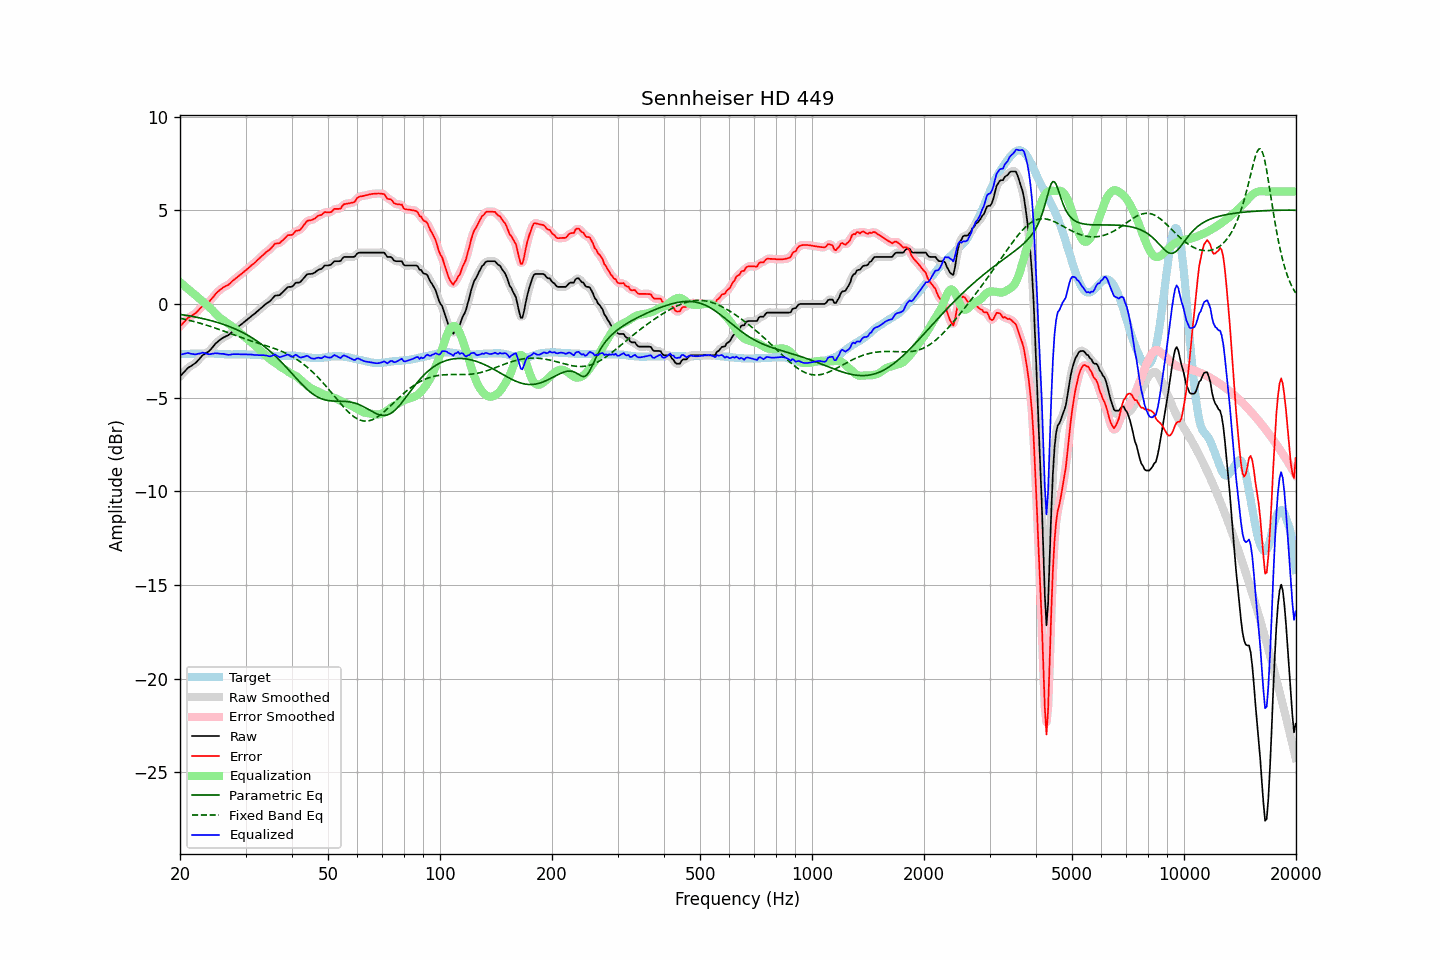

Values plotted in this chart, from the file beside it:
frequency, raw, error, smoothed, error_smoothed, equalization, parametric_eq, fixed_band_eq, equalized_raw, equalized_smoothed, target
20.00, -3.87, -1.19, -3.88, -1.20, 1.16, -0.56, -0.76, -2.71, -2.71, -2.68
20.20, -3.78, -1.10, -3.78, -1.10, 1.09, -0.57, -0.78, -2.69, -2.69, -2.68
20.40, -3.69, -1.01, -3.68, -1.01, 1.01, -0.58, -0.80, -2.67, -2.67, -2.68
20.61, -3.59, -0.93, -3.59, -0.92, 0.94, -0.60, -0.82, -2.65, -2.65, -2.67
20.81, -3.50, -0.83, -3.50, -0.83, 0.87, -0.61, -0.84, -2.63, -2.63, -2.67
21.02, -3.41, -0.74, -3.42, -0.76, 0.79, -0.62, -0.86, -2.62, -2.63, -2.67
21.23, -3.36, -0.69, -3.36, -0.69, 0.72, -0.64, -0.88, -2.64, -2.64, -2.67
21.44, -3.31, -0.65, -3.30, -0.65, 0.65, -0.66, -0.90, -2.66, -2.66, -2.66
21.66, -3.25, -0.59, -3.26, -0.60, 0.58, -0.67, -0.92, -2.67, -2.68, -2.66
21.87, -3.20, -0.54, -3.19, -0.54, 0.51, -0.69, -0.94, -2.69, -2.68, -2.66
22.09, -3.13, -0.47, -3.12, -0.47, 0.44, -0.70, -0.97, -2.69, -2.68, -2.66
22.31, -3.03, -0.38, -3.04, -0.38, 0.37, -0.72, -0.99, -2.66, -2.67, -2.65
22.54, -2.94, -0.29, -2.93, -0.28, 0.29, -0.74, -1.02, -2.65, -2.64, -2.66
22.76, -2.84, -0.19, -2.84, -0.19, 0.22, -0.76, -1.04, -2.62, -2.62, -2.65
22.99, -2.74, -0.09, -2.75, -0.11, 0.14, -0.78, -1.07, -2.60, -2.61, -2.65
23.22, -2.69, -0.04, -2.68, -0.04, 0.07, -0.80, -1.09, -2.62, -2.62, -2.65
23.45, -2.63, 0.02, -2.63, 0.01, -0.01, -0.82, -1.12, -2.64, -2.64, -2.65
23.69, -2.58, 0.07, -2.58, 0.06, -0.08, -0.84, -1.15, -2.66, -2.66, -2.65
23.92, -2.53, 0.11, -2.52, 0.13, -0.16, -0.86, -1.17, -2.69, -2.68, -2.64
24.16, -2.44, 0.21, -2.44, 0.20, -0.24, -0.88, -1.20, -2.68, -2.68, -2.65
24.40, -2.34, 0.31, -2.34, 0.30, -0.32, -0.91, -1.23, -2.66, -2.66, -2.65
24.65, -2.24, 0.41, -2.24, 0.41, -0.41, -0.93, -1.26, -2.65, -2.64, -2.65
24.89, -2.13, 0.53, -2.14, 0.52, -0.50, -0.96, -1.29, -2.63, -2.64, -2.66
25.14, -2.05, 0.61, -2.05, 0.61, -0.59, -0.98, -1.32, -2.64, -2.64, -2.66
25.39, -1.98, 0.69, -1.98, 0.69, -0.67, -1.01, -1.35, -2.65, -2.65, -2.67
25.65, -1.91, 0.76, -1.91, 0.76, -0.75, -1.03, -1.38, -2.66, -2.66, -2.67
25.91, -1.85, 0.82, -1.85, 0.83, -0.81, -1.06, -1.41, -2.67, -2.66, -2.68
26.16, -1.79, 0.89, -1.80, 0.88, -0.87, -1.09, -1.44, -2.66, -2.67, -2.68
26.43, -1.75, 0.94, -1.75, 0.93, -0.93, -1.12, -1.48, -2.68, -2.68, -2.69
26.69, -1.71, 0.98, -1.71, 0.97, -0.99, -1.15, -1.51, -2.70, -2.70, -2.69
26.96, -1.67, 1.02, -1.66, 1.02, -1.05, -1.18, -1.54, -2.72, -2.71, -2.69
27.23, -1.60, 1.09, -1.60, 1.09, -1.11, -1.22, -1.57, -2.71, -2.71, -2.69
27.50, -1.52, 1.18, -1.52, 1.17, -1.17, -1.25, -1.60, -2.69, -2.70, -2.70
27.77, -1.44, 1.26, -1.44, 1.25, -1.24, -1.29, -1.64, -2.68, -2.68, -2.70
28.05, -1.37, 1.32, -1.37, 1.32, -1.31, -1.32, -1.67, -2.68, -2.68, -2.69
28.33, -1.30, 1.39, -1.30, 1.39, -1.38, -1.36, -1.70, -2.68, -2.68, -2.69
28.62, -1.23, 1.46, -1.23, 1.45, -1.45, -1.40, -1.73, -2.68, -2.68, -2.69
28.90, -1.16, 1.53, -1.16, 1.52, -1.52, -1.44, -1.76, -2.68, -2.69, -2.69
29.19, -1.10, 1.59, -1.10, 1.59, -1.59, -1.48, -1.79, -2.69, -2.69, -2.69
29.48, -1.03, 1.66, -1.03, 1.66, -1.66, -1.53, -1.82, -2.69, -2.69, -2.69
29.78, -0.96, 1.73, -0.96, 1.73, -1.73, -1.57, -1.85, -2.69, -2.69, -2.69
30.08, -0.89, 1.80, -0.89, 1.80, -1.80, -1.62, -1.88, -2.69, -2.69, -2.70
30.38, -0.82, 1.88, -0.82, 1.88, -1.87, -1.66, -1.91, -2.69, -2.69, -2.70
30.68, -0.75, 1.95, -0.75, 1.95, -1.95, -1.71, -1.94, -2.70, -2.70, -2.70
30.99, -0.68, 2.03, -0.68, 2.02, -2.02, -1.76, -1.97, -2.70, -2.70, -2.71
31.30, -0.61, 2.10, -0.62, 2.09, -2.09, -1.82, -2.00, -2.71, -2.71, -2.71
31.61, -0.55, 2.17, -0.55, 2.17, -2.17, -1.87, -2.02, -2.72, -2.72, -2.72
31.93, -0.48, 2.24, -0.48, 2.24, -2.25, -1.93, -2.05, -2.73, -2.73, -2.72
32.24, -0.40, 2.33, -0.40, 2.32, -2.33, -1.99, -2.08, -2.73, -2.73, -2.73
32.57, -0.33, 2.41, -0.33, 2.40, -2.41, -2.05, -2.11, -2.74, -2.73, -2.74
32.89, -0.25, 2.49, -0.25, 2.48, -2.48, -2.11, -2.13, -2.73, -2.73, -2.74
33.22, -0.18, 2.56, -0.18, 2.56, -2.56, -2.17, -2.16, -2.74, -2.74, -2.74
33.55, -0.10, 2.65, -0.10, 2.65, -2.64, -2.24, -2.19, -2.73, -2.74, -2.75
33.89, -0.03, 2.73, -0.03, 2.72, -2.72, -2.31, -2.21, -2.75, -2.75, -2.76
34.23, 0.04, 2.80, 0.03, 2.79, -2.80, -2.38, -2.24, -2.76, -2.77, -2.76
34.57, 0.09, 2.86, 0.09, 2.85, -2.88, -2.45, -2.27, -2.79, -2.79, -2.77
34.92, 0.15, 2.92, 0.16, 2.92, -2.95, -2.52, -2.30, -2.80, -2.79, -2.77
35.27, 0.24, 3.01, 0.25, 3.02, -3.02, -2.60, -2.33, -2.78, -2.77, -2.77
35.62, 0.34, 3.11, 0.34, 3.11, -3.08, -2.68, -2.35, -2.74, -2.74, -2.77
35.97, 0.44, 3.22, 0.41, 3.19, -3.14, -2.76, -2.39, -2.70, -2.72, -2.78
... 635 more rows
